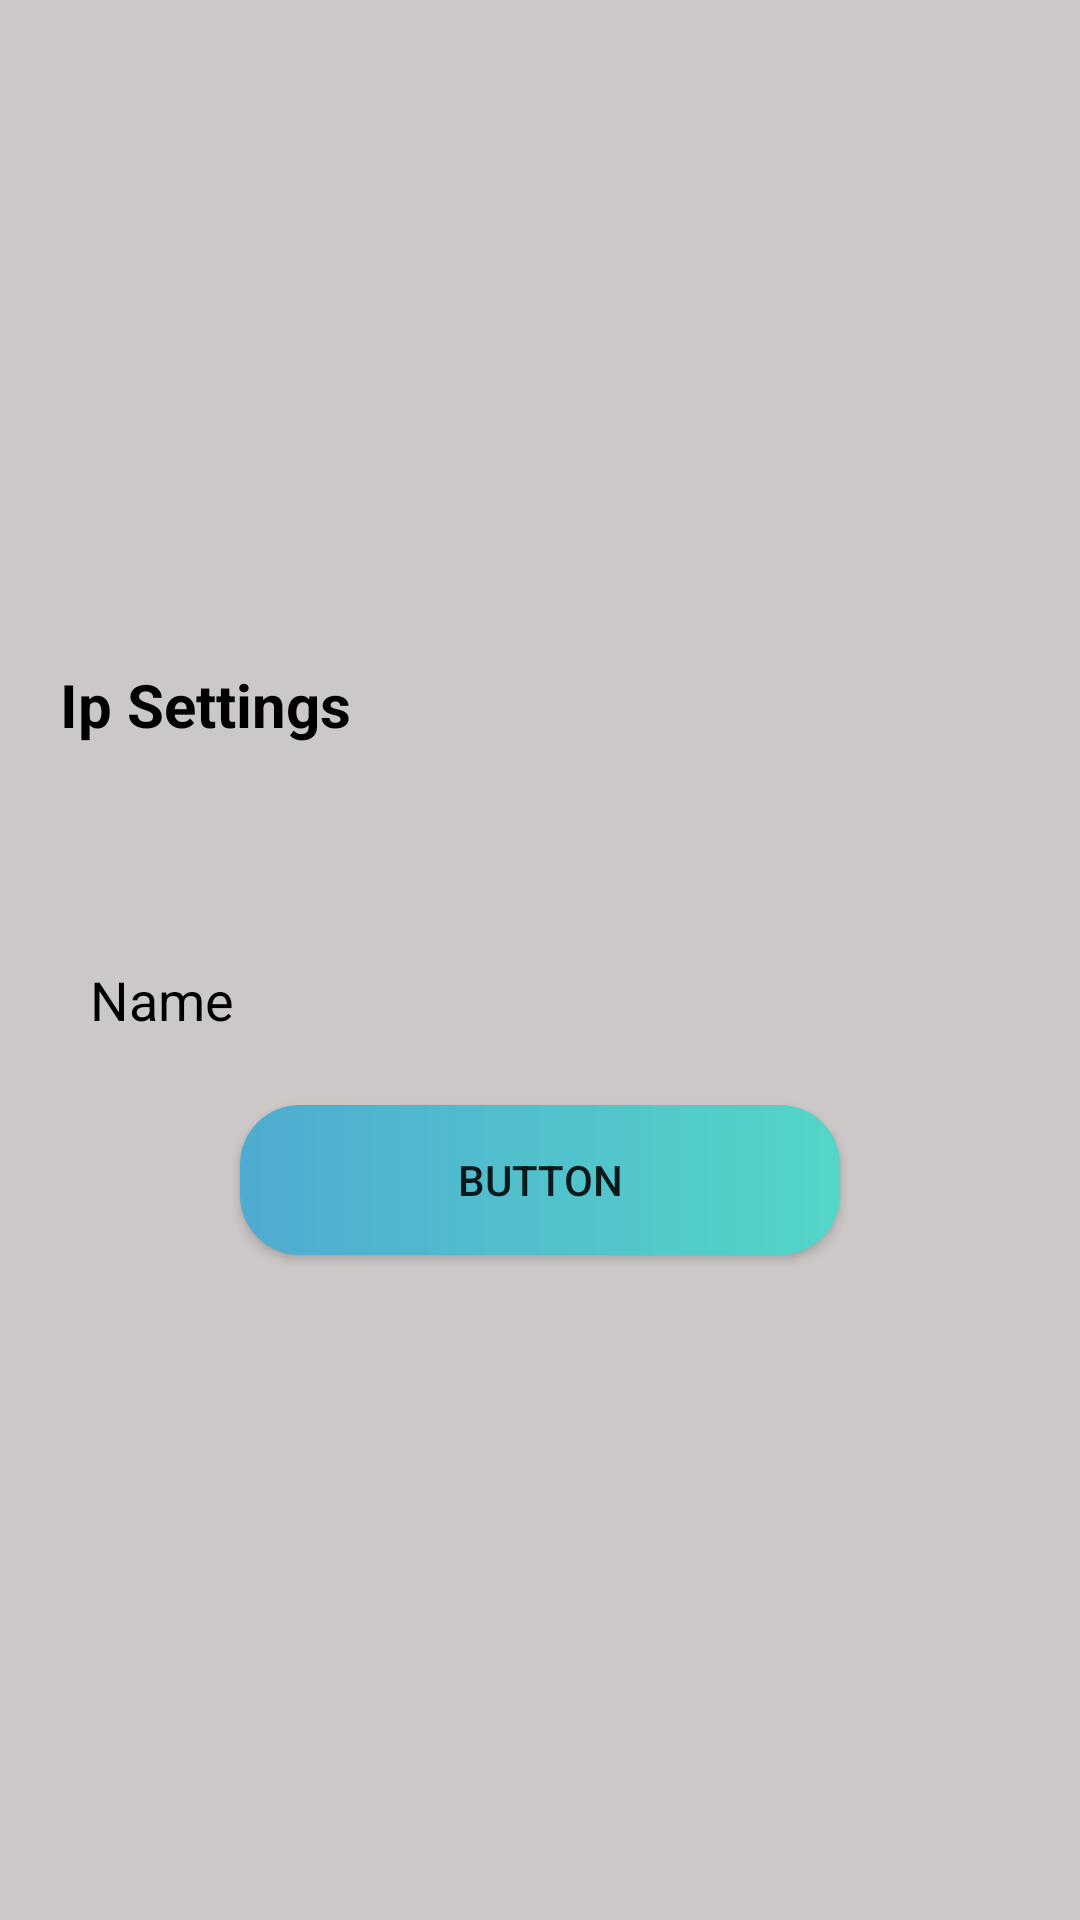

Layout XML and referenced resources for this Android screen:
<!-- AndroidManifest.xml: application theme Theme.OrganicFoodStore -->
<!-- res/layout/activity_main.xml -->
<?xml version="1.0" encoding="utf-8"?>
<LinearLayout xmlns:android="http://schemas.android.com/apk/res/android"
    xmlns:app="http://schemas.android.com/apk/res-auto"
    xmlns:tools="http://schemas.android.com/tools"
    android:layout_width="match_parent"
    android:gravity="center"
    android:orientation="vertical"
    android:background="#CCC8C8"
    android:layout_height="match_parent"
    tools:context=".MainActivity">

    <TextView
        android:layout_width="match_parent"
        android:layout_height="wrap_content"
        android:text="Ip Settings"
        android:layout_marginBottom="50dp"
        android:textColor="@color/black"
        android:paddingLeft="20dp"
        android:textSize="20dp"
        android:textStyle="bold"
        app:layout_constraintBottom_toBottomOf="parent"
        app:layout_constraintEnd_toEndOf="parent"
        app:layout_constraintStart_toStartOf="parent"
        app:layout_constraintTop_toTopOf="parent" />

    <EditText
        android:id="@+id/iptext"
        android:layout_width="match_parent"
        android:layout_height="50dp"
        android:ems="10"
        android:background="@drawable/inputbtn"
        android:layout_margin="10dp"
        android:paddingLeft="20dp"
        android:textColor="@color/black"
        android:textColorHint="@color/black"
        android:inputType="textPersonName"
        android:text="Name" />

    <androidx.appcompat.widget.AppCompatButton
        android:id="@+id/button"
        android:background="@drawable/custbtn"
        android:layout_width="200dp"

        android:layout_height="50dp"
        android:text="Button" />

</LinearLayout>
<!-- resources referenced by this layout -->
<resources>
  <!-- drawable custbtn (drawable) -->
  <?xml version="1.0" encoding="utf-8"?>
  <shape xmlns:android="http://schemas.android.com/apk/res/android" android:shape="rectangle">
      <gradient android:type="linear" android:startColor="#4FABD1" android:endColor="#53D6C7"/>
      <corners android:radius="20dp"/>
  
  </shape>
  <style name="Theme.OrganicFoodStore" parent="Theme.MaterialComponents.DayNight.DarkActionBar">
          
          <item name="colorPrimary">@color/purple_500</item>
          <item name="colorPrimaryVariant">@color/purple_700</item>
          <item name="colorOnPrimary">@color/white</item>
          
          <item name="colorSecondary">@color/teal_200</item>
          <item name="colorSecondaryVariant">@color/teal_700</item>
          <item name="colorOnSecondary">@color/black</item>
          
          <item name="android:statusBarColor">?attr/colorPrimaryVariant</item>
          
      </style>
  <!-- not gathered from this repository: default colours our renderer supplied (Android Studio template values) -->
  <color name="purple_500">#FF6200EE</color>
  <color name="purple_700">#FF3700B3</color>
  <color name="teal_200">#FF03DAC5</color>
  <color name="teal_700">#FF018786</color>
  <color name="black">#FF000000</color>
  <color name="white">#FFFFFFFF</color>
</resources>
